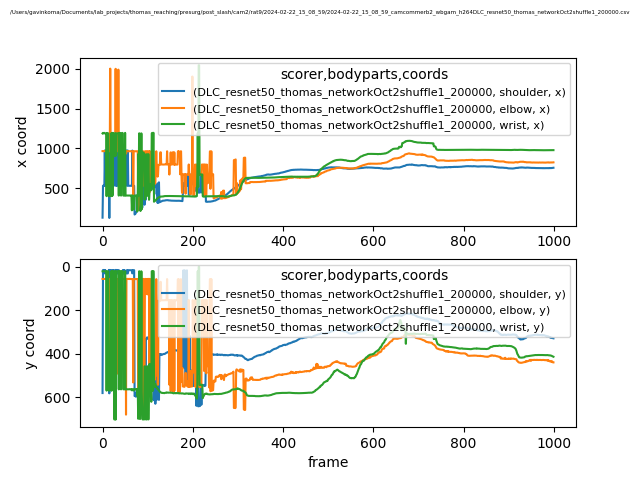

The table this chart was drawn from, first rows:
scorer, DLC_resnet50_thomas_networkOct2shuffle1_…, DLC_resnet50_thomas_networkOct2shuffle1_…, DLC_resnet50_thomas_networkOct2shuffle1_…, DLC_resnet50_thomas_networkOct2shuffle1_…, DLC_resnet50_thomas_networkOct2shuffle1_…, DLC_resnet50_thomas_networkOct2shuffle1_…, DLC_resnet50_thomas_networkOct2shuffle1_…, DLC_resnet50_thomas_networkOct2shuffle1_…, DLC_resnet50_thomas_networkOct2shuffle1_…
bodyparts, shoulder, shoulder, shoulder, elbow, elbow, elbow, wrist, wrist, wrist
coords, x, y, likelihood, x, y, likelihood, x, y, likelihood
0, 129.2, 581.7, 0.0919, 965.2, 57.18, 0.06124, 1188, 22.1, 0.01028
1, 530.6, 15.97, 0.04494, 965.1, 57.21, 0.0491, 1194, 21.47, 0.01308
2, 530.6, 15.97, 0.04638, 964.9, 56.93, 0.06581, 1188, 22.23, 0.006798
3, 530.8, 16.11, 0.03494, 964.9, 57.1, 0.0701, 1194, 21.55, 0.01399
4, 530.8, 16.05, 0.04076, 965.3, 57.08, 0.04769, 1194, 21.52, 0.01021
5, 973, 31.48, 0.02926, 964.9, 57.44, 0.04639, 1188, 21.92, 0.009449
6, 530.5, 16.02, 0.04221, 965, 57.17, 0.04477, 1188, 22.29, 0.008931
7, 973, 31.02, 0.02528, 964.9, 56.95, 0.0527, 1187, 22.3, 0.005975
8, 973, 31.34, 0.02762, 964.9, 56.92, 0.05275, 1187, 22.26, 0.006063
9, 973.1, 31.35, 0.02976, 964.9, 57.01, 0.05783, 399.1, 570.6, 0.006665
10, 973.1, 31.24, 0.03254, 965, 57.14, 0.05521, 1194, 21.78, 0.007576
11, 972.9, 31.63, 0.02421, 965, 57.02, 0.03669, 1188, 22.24, 0.008085
12, 972.9, 31.58, 0.02181, 965, 56.99, 0.0253, 1188, 22.24, 0.007607
13, 972.7, 31.59, 0.02234, 964.9, 56.95, 0.02802, 1188, 22.09, 0.008186
14, 530.6, 15.75, 0.03265, 965.1, 57.05, 0.01655, 399.4, 570.4, 0.009692
15, 125.4, 583, 0.05795, 964.4, 57.26, 0.0254, 399.5, 570, 0.01273
16, 530.6, 15.66, 0.03161, 964.4, 57.65, 0.04486, 406, 563.7, 0.01274
17, 972.6, 31.94, 0.03033, 2002, 492.8, 0.05882, 406, 563.5, 0.01539
18, 530.6, 16.54, 0.03557, 964.3, 57.29, 0.05828, 406.2, 564, 0.01129
19, 530.5, 16.51, 0.04803, 964.5, 57.16, 0.06265, 1188, 22.02, 0.01026
20, 530.3, 16.65, 0.05328, 964.5, 57.14, 0.06214, 399.7, 571.2, 0.00915
21, 530.5, 16.43, 0.03583, 964.5, 56.94, 0.07041, 1194, 21.21, 0.01246
22, 530.5, 16.45, 0.0362, 964.1, 56.92, 0.06397, 405.8, 564, 0.009022
23, 530.5, 16.55, 0.04369, 964.2, 56.8, 0.06807, 1194, 21.48, 0.0106
24, 972.6, 32.11, 0.02972, 963.8, 57, 0.0834, 1188, 21.82, 0.01505
25, 530.5, 16.23, 0.02909, 964.2, 57.13, 0.0686, 1188, 21.81, 0.01641
26, 972.6, 31.86, 0.01696, 947.5, 681.2, 0.05301, 905.3, 702.9, 0.03255
27, 973, 31.84, 0.02136, 964.8, 56.93, 0.04153, 905.3, 703, 0.02973
28, 973.2, 31.57, 0.02192, 964.6, 57.16, 0.0384, 1188, 21.94, 0.01717
29, 530.5, 15.76, 0.02293, 1999, 493.1, 0.03304, 906.1, 703.6, 0.01572
30, 530.5, 15.7, 0.02011, 964.5, 57.03, 0.03677, 1188, 21.95, 0.01571
31, 973.1, 31.69, 0.02513, 964.4, 57.02, 0.05758, 1188, 22.02, 0.01253
32, 530.3, 16.01, 0.03355, 965, 57.04, 0.02597, 1189, 21.93, 0.02031
33, 973, 32.04, 0.02285, 964.8, 57.1, 0.03928, 1188, 21.76, 0.01912
34, 972.8, 31.77, 0.01649, 964.9, 57.2, 0.02109, 1188, 21.74, 0.01801
35, 530.5, 16.47, 0.02048, 1989, 494.5, 0.0263, 1188, 21.84, 0.01229
36, 530.6, 16.47, 0.02201, 965.5, 57.04, 0.01393, 406.4, 564.8, 0.01455
37, 972.8, 32.05, 0.0192, 965.4, 57.14, 0.023, 1189, 21.72, 0.02127
38, 972.8, 31.94, 0.01935, 965, 57.2, 0.03188, 1195, 21.24, 0.02155
39, 972.7, 31.34, 0.01737, 965.1, 57.49, 0.02812, 1188, 21.84, 0.01333
40, 972.4, 31.42, 0.01421, 964.6, 57.63, 0.0268, 1188, 21.79, 0.01344
41, 972.3, 32, 0.02276, 964, 57.81, 0.06394, 406.4, 564.8, 0.01423
42, 972.4, 31.86, 0.02345, 964.1, 57.66, 0.06406, 1188, 21.89, 0.01165
43, 972.6, 31.66, 0.02735, 964.2, 57.69, 0.06959, 1188, 21.88, 0.01545
44, 972.5, 31.83, 0.0262, 963.6, 57.79, 0.04824, 1194, 21.45, 0.0115
45, 530.7, 16.34, 0.02586, 963.6, 57.81, 0.04275, 1188, 21.88, 0.01536
46, 972.6, 31.96, 0.02811, 963.9, 57.76, 0.0489, 406.6, 564.6, 0.008553
47, 530.5, 16.73, 0.02956, 964.4, 57.28, 0.05966, 406.6, 564.3, 0.01174
48, 972.2, 32.11, 0.02415, 964, 57.54, 0.05181, 406.6, 564.7, 0.009139
49, 530.3, 16.91, 0.02734, 963.8, 57.56, 0.04866, 407, 564.7, 0.01125
50, 972.3, 32.14, 0.02307, 963.7, 57.53, 0.04329, 1194, 21.52, 0.009832
51, 972.2, 32.34, 0.02962, 963.6, 57.67, 0.07264, 407, 564.2, 0.02709
52, 972.2, 31.66, 0.01976, 933.6, 681, 0.0488, 407.4, 564.8, 0.01346
53, 972.4, 31.61, 0.0204, 964.1, 56.75, 0.05881, 407.1, 564, 0.02146
54, 529.9, 16.59, 0.02945, 964.1, 56.94, 0.04079, 407.3, 564.5, 0.0338
55, 972.6, 31.48, 0.0241, 963.9, 57.21, 0.05392, 407.4, 564.3, 0.04463
56, 972.5, 31.49, 0.02215, 963.6, 57.26, 0.04756, 407.6, 564.4, 0.04036
57, 529.9, 16.62, 0.02534, 963.6, 57.06, 0.06392, 407.2, 564.5, 0.03775
... 942 more rows
